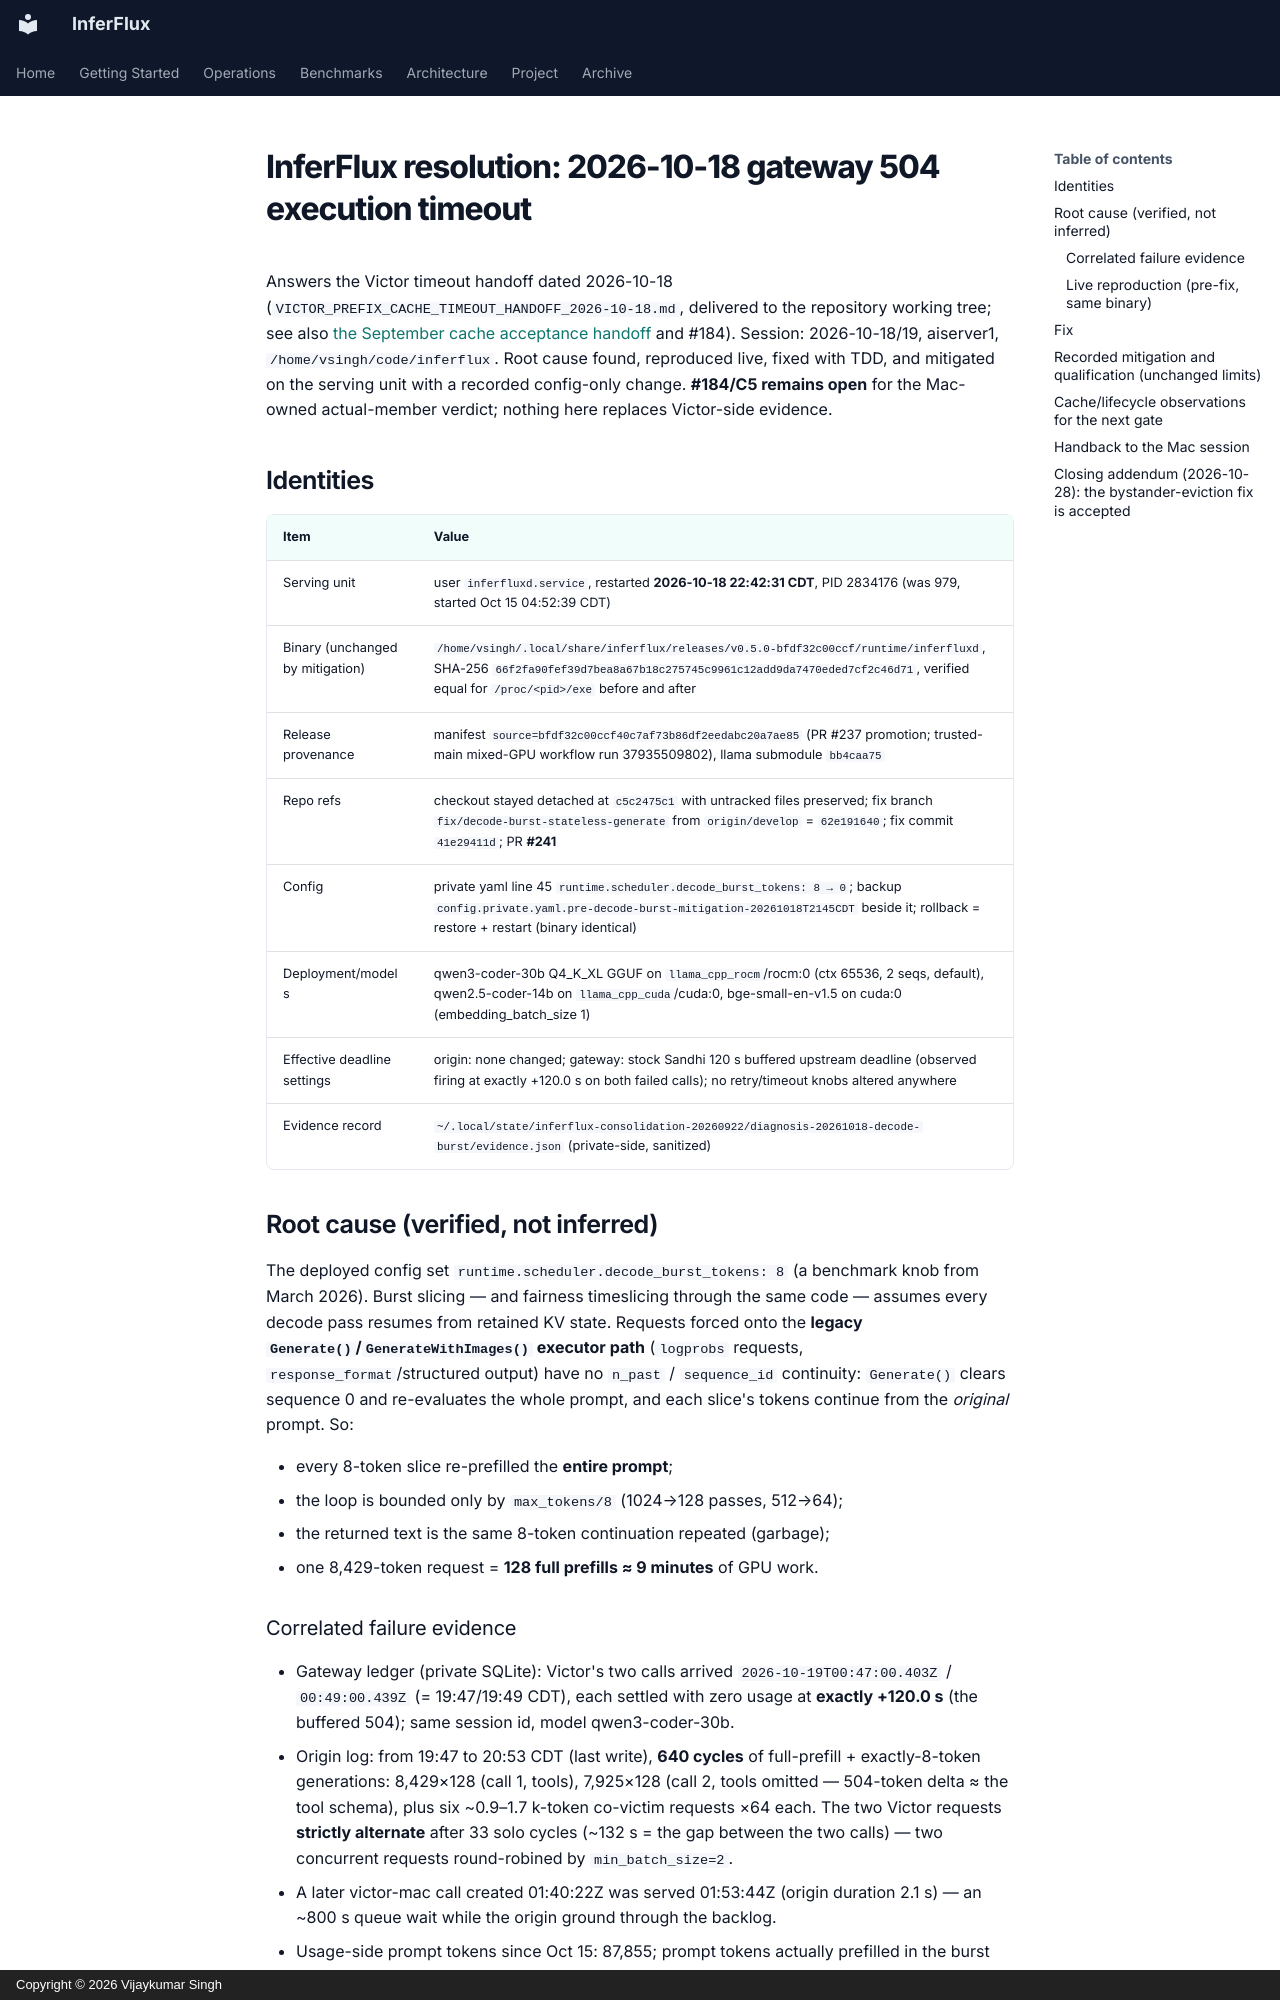

repository: anvai-labs/inferflux · page: planning/VICTOR_PREFIX_CACHE_TIMEOUT_RESOLUTION_2026-10-18/index.html · generator: mkdocs · copyright: Copyright © 2026 Vijaykumar Singh

# InferFlux resolution: 2026-10-18 gateway 504 execution timeout

Answers the Victor timeout handoff dated 2026-10-18
(`VICTOR_PREFIX_CACHE_TIMEOUT_HANDOFF_2026-10-18.md`, delivered to the
repository working tree; see also [the September cache acceptance
handoff](CACHE_ACCEPTANCE_HANDOFF_2026-09-19.md) and #184).
Session: 2026-10-18/19, aiserver1, `/home/vsingh/code/inferflux`. Root cause
found, reproduced live, fixed with TDD, and mitigated on the serving unit with a
recorded config-only change. **#184/C5 remains open** for the Mac-owned
actual-member verdict; nothing here replaces Victor-side evidence.

## Identities

| Item | Value |
|---|---|
| Serving unit | user `inferfluxd.service`, restarted **2026-10-18 22:42:31 CDT**, PID 2834176 (was 979, started Oct 15 04:52:39 CDT) |
| Binary (unchanged by mitigation) | `/home/vsingh/.local/share/inferflux/releases/v0.5.0-bfdf32c00ccf/runtime/inferfluxd`, SHA-256 `66f2fa90fef39d7bea8a67b18c275745c9961c12add9da7470eded7cf2c46d71`, verified equal for `/proc/<pid>/exe` before and after |
| Release provenance | manifest `source=bfdf32c00ccf40c7af73b86df2eedabc20a7ae85` (PR #237 promotion; trusted-main mixed-GPU workflow run 37935509802), llama submodule `bb4caa75` |
| Repo refs | checkout stayed detached at `c5c2475c1` with untracked files preserved; fix branch `fix/decode-burst-stateless-generate` from `origin/develop` = `62e191640`; fix commit `41e29411d`; PR **#241** |
| Config | private yaml line 45 `runtime.scheduler.decode_burst_tokens: 8 → 0`; backup `config.private.yaml.pre-decode-burst-mitigation-20261018T2145CDT` beside it; rollback = restore + restart (binary identical) |
| Deployment/models | qwen3-coder-30b Q4_K_XL GGUF on `llama_cpp_rocm`/rocm:0 (ctx 65536, 2 seqs, default), qwen2.5-coder-14b on `llama_cpp_cuda`/cuda:0, bge-small-en-v1.5 on cuda:0 (embedding_batch_size 1) |
| Effective deadline settings | origin: none changed; gateway: stock Sandhi 120 s buffered upstream deadline (observed firing at exactly +120.0 s on both failed calls); no retry/timeout knobs altered anywhere |
| Evidence record | `~/.local/state/inferflux-consolidation-20260922/diagnosis-20261018-decode-burst/evidence.json` (private-side, sanitized) |

## Root cause (verified, not inferred)

The deployed config set `runtime.scheduler.decode_burst_tokens: 8` (a benchmark
knob from March 2026). Burst slicing — and fairness timeslicing through the same
code — assumes every decode pass resumes from retained KV state. Requests forced
onto the **legacy `Generate()`/`GenerateWithImages()` executor path**
(`logprobs` requests, `response_format`/structured output) have no `n_past` /
`sequence_id` continuity: `Generate()` clears sequence 0 and re-evaluates the
whole prompt, and each slice's tokens continue from the *original* prompt. So:

- every 8-token slice re-prefilled the **entire prompt**;
- the loop is bounded only by `max_tokens/8` (1024→128 passes, 512→64);
- the returned text is the same 8-token continuation repeated (garbage);
- one 8,429-token request = **128 full prefills ≈ 9 minutes** of GPU work.

### Correlated failure evidence

- Gateway ledger (private SQLite): Victor's two calls arrived
  `2026-10-19T00:47:00.403Z` / `00:49:00.439Z` (= 19:47/19:49 CDT), each
  settled with zero usage at **exactly +120.0 s** (the buffered 504); same
  session id, model qwen3-coder-30b.
- Origin log: from 19:47 to 20:53 CDT (last write), **640 cycles** of
  full-prefill + exactly-8-token generations: 8,429×128 (call 1, tools),
  7,925×128 (call 2, tools omitted — 504-token delta ≈ the tool schema), plus
  six ~0.9–1.7 k-token co-victim requests ×64 each. The two Victor requests
  **strictly alternate** after 33 solo cycles (~132 s = the gap between the two
  calls) — two concurrent requests round-robined by `min_batch_size=2`.
- A later victor-mac call created 01:40:22Z was served 01:53:44Z (origin
  duration 2.1 s) — an ~800 s queue wait while the origin ground through the
  backlog.
- Usage-side prompt tokens since Oct 15: 87,855; prompt tokens actually
  prefilled in the burst window alone: ~2.55 M.

Historical decode failures in the same log file (`llama_decode failed`,
KV-position inconsistencies, 4 occurrences) predate the current process
generation — the runtime log is append-mode across service generations; they
are preserved as prior-evidence, not part of this incident.
